The GitHub repository clevecque/object_position contains a labelled image folder "data" with 4 categories: from top, side, three quarters front left, three quarters front right. Examples follow, each with its label.

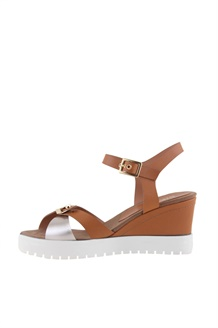
Label: side

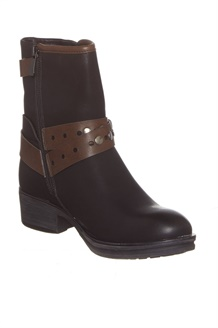
Label: three quarters front right

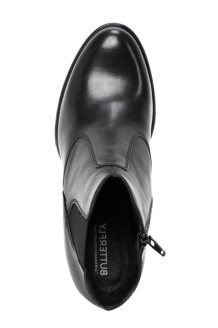
Label: from top

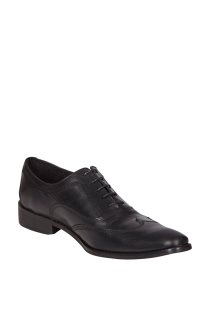
Label: three quarters front right

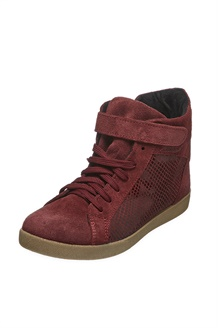
Label: three quarters front left

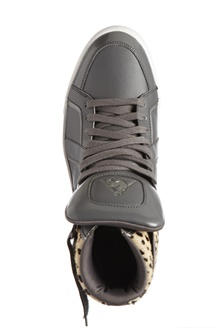
Label: from top
